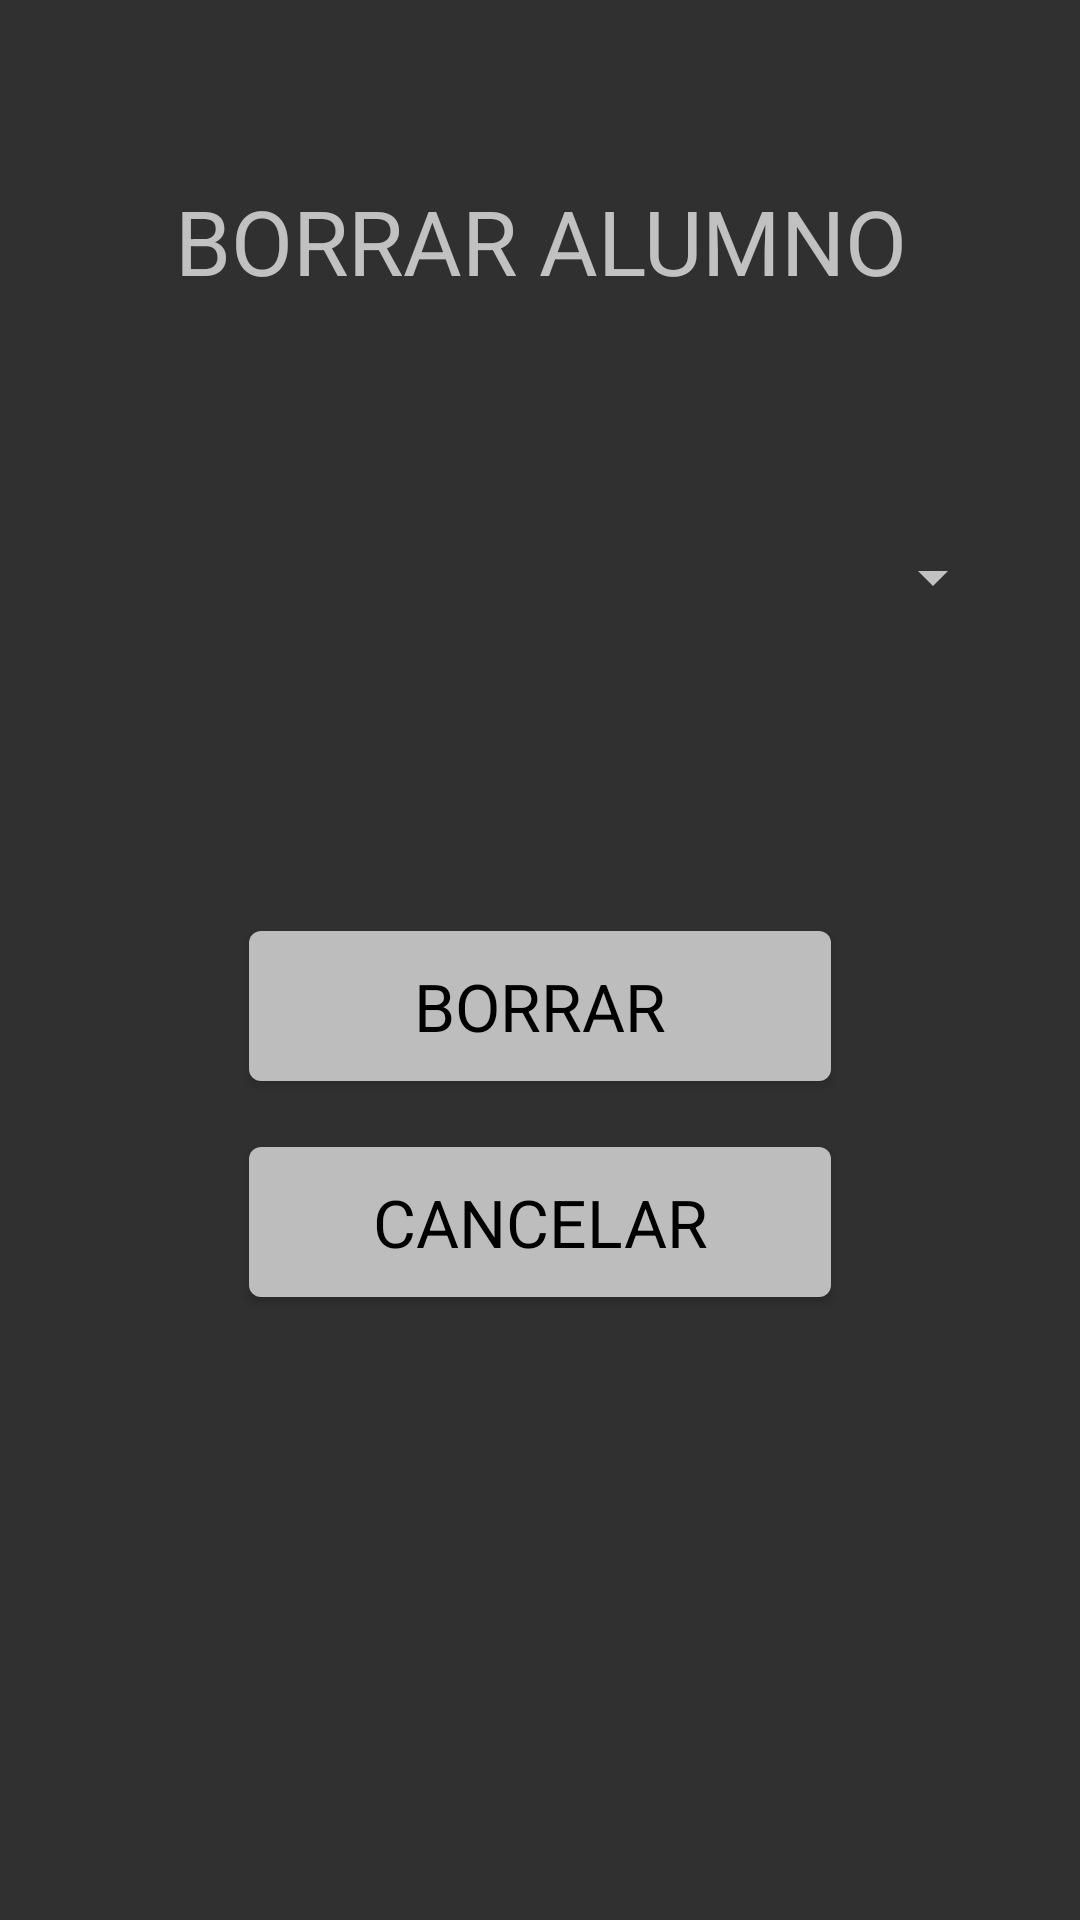

Here is an Android app screen rendered from its layout file. Give the layout XML and the strings, colors and styles it references.
<!-- AndroidManifest.xml: application theme Theme.AppCompat -->
<!-- res/layout/activity_borrar_alumno.xml -->
<?xml version="1.0" encoding="utf-8"?>
<LinearLayout xmlns:android="http://schemas.android.com/apk/res/android"
    xmlns:app="http://schemas.android.com/apk/res-auto"
    xmlns:tools="http://schemas.android.com/tools"
    android:layout_width="match_parent"
    android:layout_height="match_parent"
    tools:context=".BorrarAlumno"
    android:padding="25sp"
    android:orientation="vertical">

        <TextView
            android:id="@+id/textViewTituloBorrarAlumno"
            android:layout_width="match_parent"
            android:layout_height="wrap_content"
            android:text="@string/textViex_titulo_borrar_alumno"
            android:textSize="30sp"
            android:layout_gravity="center"
            android:textAlignment="center"
            android:layout_marginBottom="80sp"
            android:layout_marginTop="35sp"
            app:layout_constraintBottom_toBottomOf="parent"
            app:layout_constraintEnd_toEndOf="parent"
            app:layout_constraintHorizontal_bias="0.508"
            app:layout_constraintStart_toStartOf="parent"
            app:layout_constraintTop_toTopOf="parent"
            app:layout_constraintVertical_bias="0.054" />

        <Spinner
            android:id="@+id/spinnerBorrarAlumno"
            android:layout_width="match_parent"
            android:layout_height="wrap_content"
            android:layout_marginBottom="100sp"
            android:layout_gravity="center"
            app:layout_constraintEnd_toEndOf="parent"
            app:layout_constraintStart_toStartOf="parent"
            app:layout_constraintTop_toBottomOf="@+id/textViewTituloBorrarAlumno" />

        <com.google.android.material.button.MaterialButton
            android:id="@+id/buttonBorrarAlumno"
            app:theme="@style/Theme.MaterialComponents"
            android:layout_width="194dp"
            android:layout_height="62dp"
            android:layout_gravity="center"
            android:layout_marginBottom="10sp"
            android:text="@string/button_borrar_alumno"
            android:textAppearance="@style/TextAppearance.AppCompat.Large"
            app:backgroundTint="@color/color_fondo"
            app:layout_constraintBottom_toTopOf="@+id/spinnerBorrarAlumno"
            app:layout_constraintEnd_toEndOf="parent"
            app:layout_constraintHorizontal_bias="0.458"
            app:layout_constraintStart_toStartOf="parent"
            app:layout_constraintTop_toBottomOf="@+id/buttonCancelarBorrarAlumno"
            app:layout_constraintVertical_bias="0.841"/>

        <com.google.android.material.button.MaterialButton
            android:id="@+id/buttonCancelarBorrarAlumno"
            app:theme="@style/Theme.MaterialComponents"
            android:layout_width="194dp"
            android:layout_height="62dp"
            android:layout_gravity="center"
            android:text="@string/button_cancelar_borrar_alumno"
            android:textAppearance="@style/TextAppearance.AppCompat.Large"
            app:backgroundTint="@color/color_fondo"
            app:layout_constraintBottom_toTopOf="@+id/buttonBorrarAlumno"
            app:layout_constraintEnd_toEndOf="parent"
            app:layout_constraintHorizontal_bias="0.458"
            app:layout_constraintStart_toStartOf="parent"
            app:layout_constraintTop_toBottomOf="parent"
            app:layout_constraintVertical_bias="0.841"/>

    </LinearLayout>
<!-- resources referenced by this layout -->
<resources>
  <color name="color_fondo">#BDBDBD</color>
  <string name="button_borrar_alumno">BORRAR</string>
  <string name="button_cancelar_borrar_alumno">CANCELAR</string>
  <string name="textViex_titulo_borrar_alumno">BORRAR ALUMNO</string>
</resources>
